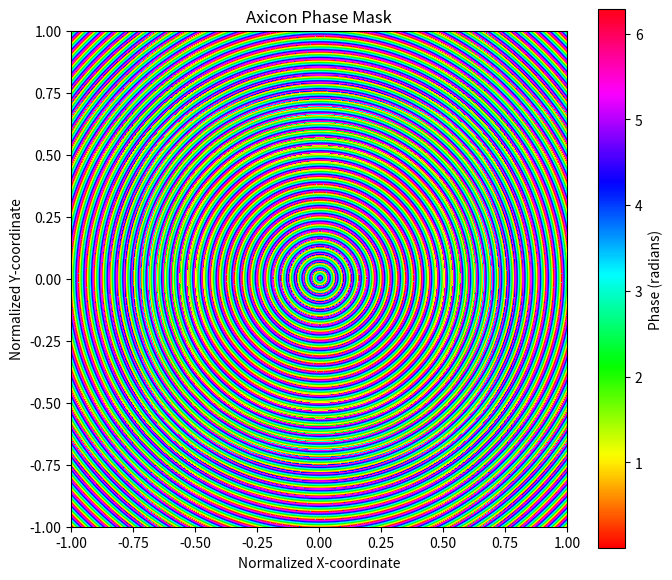

The matplotlib source for this figure:
import numpy as np
import matplotlib.pyplot as plt

def generate_axicon_phase_mask(
    mask_resolution_pixels=(512, 512),
    pixel_pitch_um=10,  # Micrometers per pixel on the SLM
    wavelength_nm=632.8,  # Wavelength of light (e.g., HeNe laser)
    bessel_cone_angle_degrees=1.0, # Desired cone angle of the Bessel beam in degrees
):
    """
    Generates a 2D axicon phase mask for a phase SLM to produce a Bessel beam.

    Args:
        mask_resolution_pixels (tuple): (height, width) of the phase mask in pixels.
        pixel_pitch_um (float): The physical size of each pixel on the SLM in micrometers.
        wavelength_nm (float): The wavelength of the incident light in nanometers.
        bessel_cone_angle_degrees (float): The desired cone angle of the Bessel beam
                                            in degrees. This directly relates to the
                                            slope of the axicon phase.

    Returns:
        numpy.ndarray: A 2D array representing the phase mask (values in radians).
    """

    height_pixels, width_pixels = mask_resolution_pixels

    # Convert units to a consistent system (e.g., meters)
    pixel_pitch_m = pixel_pitch_um * 1e-6  # micrometers to meters
    wavelength_m = wavelength_nm * 1e-9  # nanometers to meters
    bessel_cone_angle_rad = np.deg2rad(bessel_cone_angle_degrees) # degrees to radians

    # Create a coordinate system for the mask
    # Centered at (0,0)
    x = np.arange(-width_pixels / 2, width_pixels / 2) * pixel_pitch_m
    y = np.arange(-height_pixels / 2, height_pixels / 2) * pixel_pitch_m
    X, Y = np.meshgrid(x, y)

    # Calculate the radial coordinate
    R = np.sqrt(X**2 + Y**2)

    # Calculate the axicon constant (alpha)
    # This relates the cone angle to the phase ramp
    # For a Bessel beam, the k_r (radial wavevector) is k * sin(theta)
    # The phase mask needs to provide this radial wavevector.
    # The phase gradient for an axicon is 2*pi / L where L is the period.
    # k_r = 2*pi / L
    # We want k_r = k * sin(theta)
    # So 2*pi / L = (2*pi / wavelength) * sin(theta)
    # L = wavelength / sin(theta)
    # The phase ramp is 2*pi * R / L
    # Phase = 2*pi * R * sin(theta) / wavelength
    axicon_constant = (2 * np.pi * np.sin(bessel_cone_angle_rad)) / wavelength_m

    # Generate the phase mask
    # The phase is modulo 2*pi for an SLM (0 to 2*pi)
    phase_mask = (axicon_constant * R) % (2 * np.pi)
    phase_mask = 2 * np.pi - phase_mask  # Invert phase for SLM compatibility

    return phase_mask

def visualize_phase_mask(phase_mask, title="Axicon Phase Mask"):
    """
    Visualizes the generated phase mask.

    Args:
        phase_mask (numpy.ndarray): The 2D phase mask array.
        title (str): Title for the plot.
    """
    plt.figure(figsize=(8, 7))
    plt.imshow(phase_mask, cmap='hsv', origin='lower', extent=[-1, 1, -1, 1])
    plt.colorbar(label='Phase (radians)')
    plt.title(title)
    plt.xlabel('Normalized X-coordinate')
    plt.ylabel('Normalized Y-coordinate')
    plt.show()

# --- Example Usage ---
if __name__ == "__main__":
    # SLM parameters (adjust these to match your SLM)
    slm_resolution = (500, 500) # Example: Full HD SLM (height, width)
    slm_pixel_pitch_um = 8.2     # Example: 8 um pixel pitch

    # Laser parameters
    laser_wavelength_nm = 561.0  # Example: Green laser

    # Desired Bessel beam properties
    desired_bessel_cone_angle_deg = .5 # A small angle for a long Bessel beam

    print(f"Generating axicon phase mask with parameters:")
    print(f"  SLM Resolution: {slm_resolution}")
    print(f"  SLM Pixel Pitch: {slm_pixel_pitch_um} um")
    print(f"  Laser Wavelength: {laser_wavelength_nm} nm")
    print(f"  Desired Bessel Cone Angle: {desired_bessel_cone_angle_deg} degrees")

    axicon_mask = generate_axicon_phase_mask(
        mask_resolution_pixels=slm_resolution,
        pixel_pitch_um=slm_pixel_pitch_um,
        wavelength_nm=laser_wavelength_nm,
        bessel_cone_angle_degrees=desired_bessel_cone_angle_deg
    )

    print(f"\nGenerated phase mask shape: {axicon_mask.shape}")
    print(f"Phase values range from {axicon_mask.min():.2f} to {axicon_mask.max():.2f} radians")

    # Visualize the generated phase mask
    visualize_phase_mask(axicon_mask)

    # You would typically load this `axicon_mask` array onto your SLM using its
    # specific SDK or API. This often involves converting the phase (0 to 2pi)
    # to the SLM's grayscale values (e.g., 0-255 for an 8-bit SLM).

    # Example of how to convert to 8-bit grayscale for an SLM (if needed):
    # slm_grayscale_mask = (axicon_mask / (2 * np.pi) * 255).astype(np.uint8)
    # plt.figure(figsize=(8, 7))
    # plt.imshow(slm_grayscale_mask, cmap='gray', origin='lower')
    # plt.colorbar(label='Grayscale Value (0-255)')
    # plt.title('Axicon Phase Mask (8-bit grayscale for SLM)')
    # plt.show()